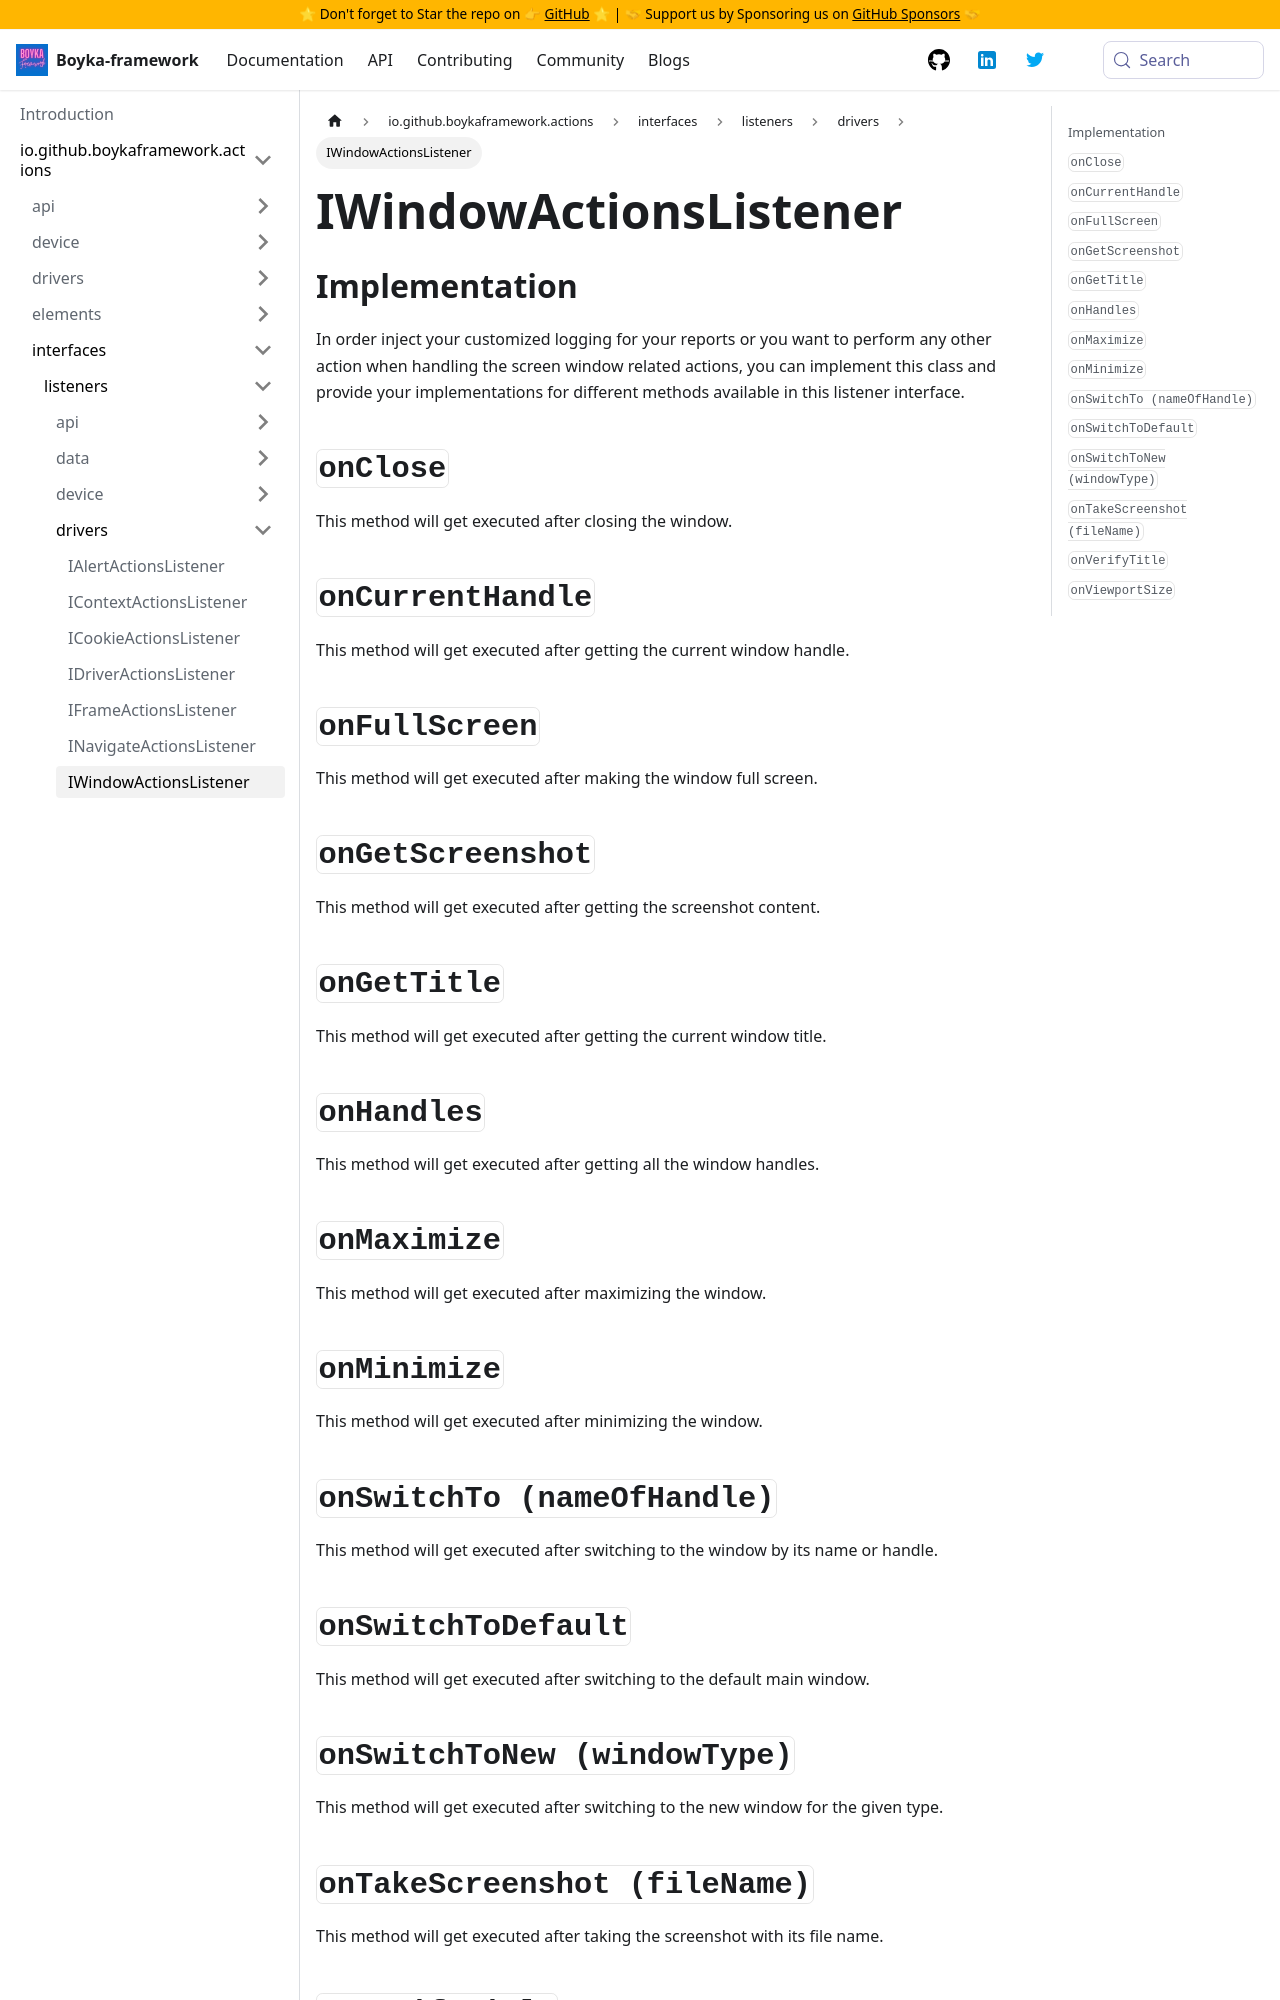

repository: BoykaFramework/boyka-framework · page: api/actions/interfaces/listeners/drivers/window-actions-listener/index.html · generator: docusaurus

---
title: IWindowActionsListener
sidebar_position: 7
---

## Implementation

In order inject your customized logging for your reports or you want to perform any other action when handling the screen window related actions, you can implement this class and provide your implementations for different methods available in this listener interface.

## `onClose` {#on-close}

This method will get executed after closing the window.

## `onCurrentHandle` {#on-current-handle}

This method will get executed after getting the current window handle.

## `onFullScreen` {#on-full-screen}

This method will get executed after making the window full screen.

## `onGetScreenshot` {#on-get-screenshot}

This method will get executed after getting the screenshot content.

## `onGetTitle` {#on-get-title}

This method will get executed after getting the current window title.

## `onHandles` {#on-handles}

This method will get executed after getting all the window handles.

## `onMaximize` {#on-maximize}

This method will get executed after maximizing the window.

## `onMinimize` {#on-minimize}

This method will get executed after minimizing the window.

## `onSwitchTo (nameOfHandle)` {#on-switch-to}

This method will get executed after switching to the window by its name or handle.
